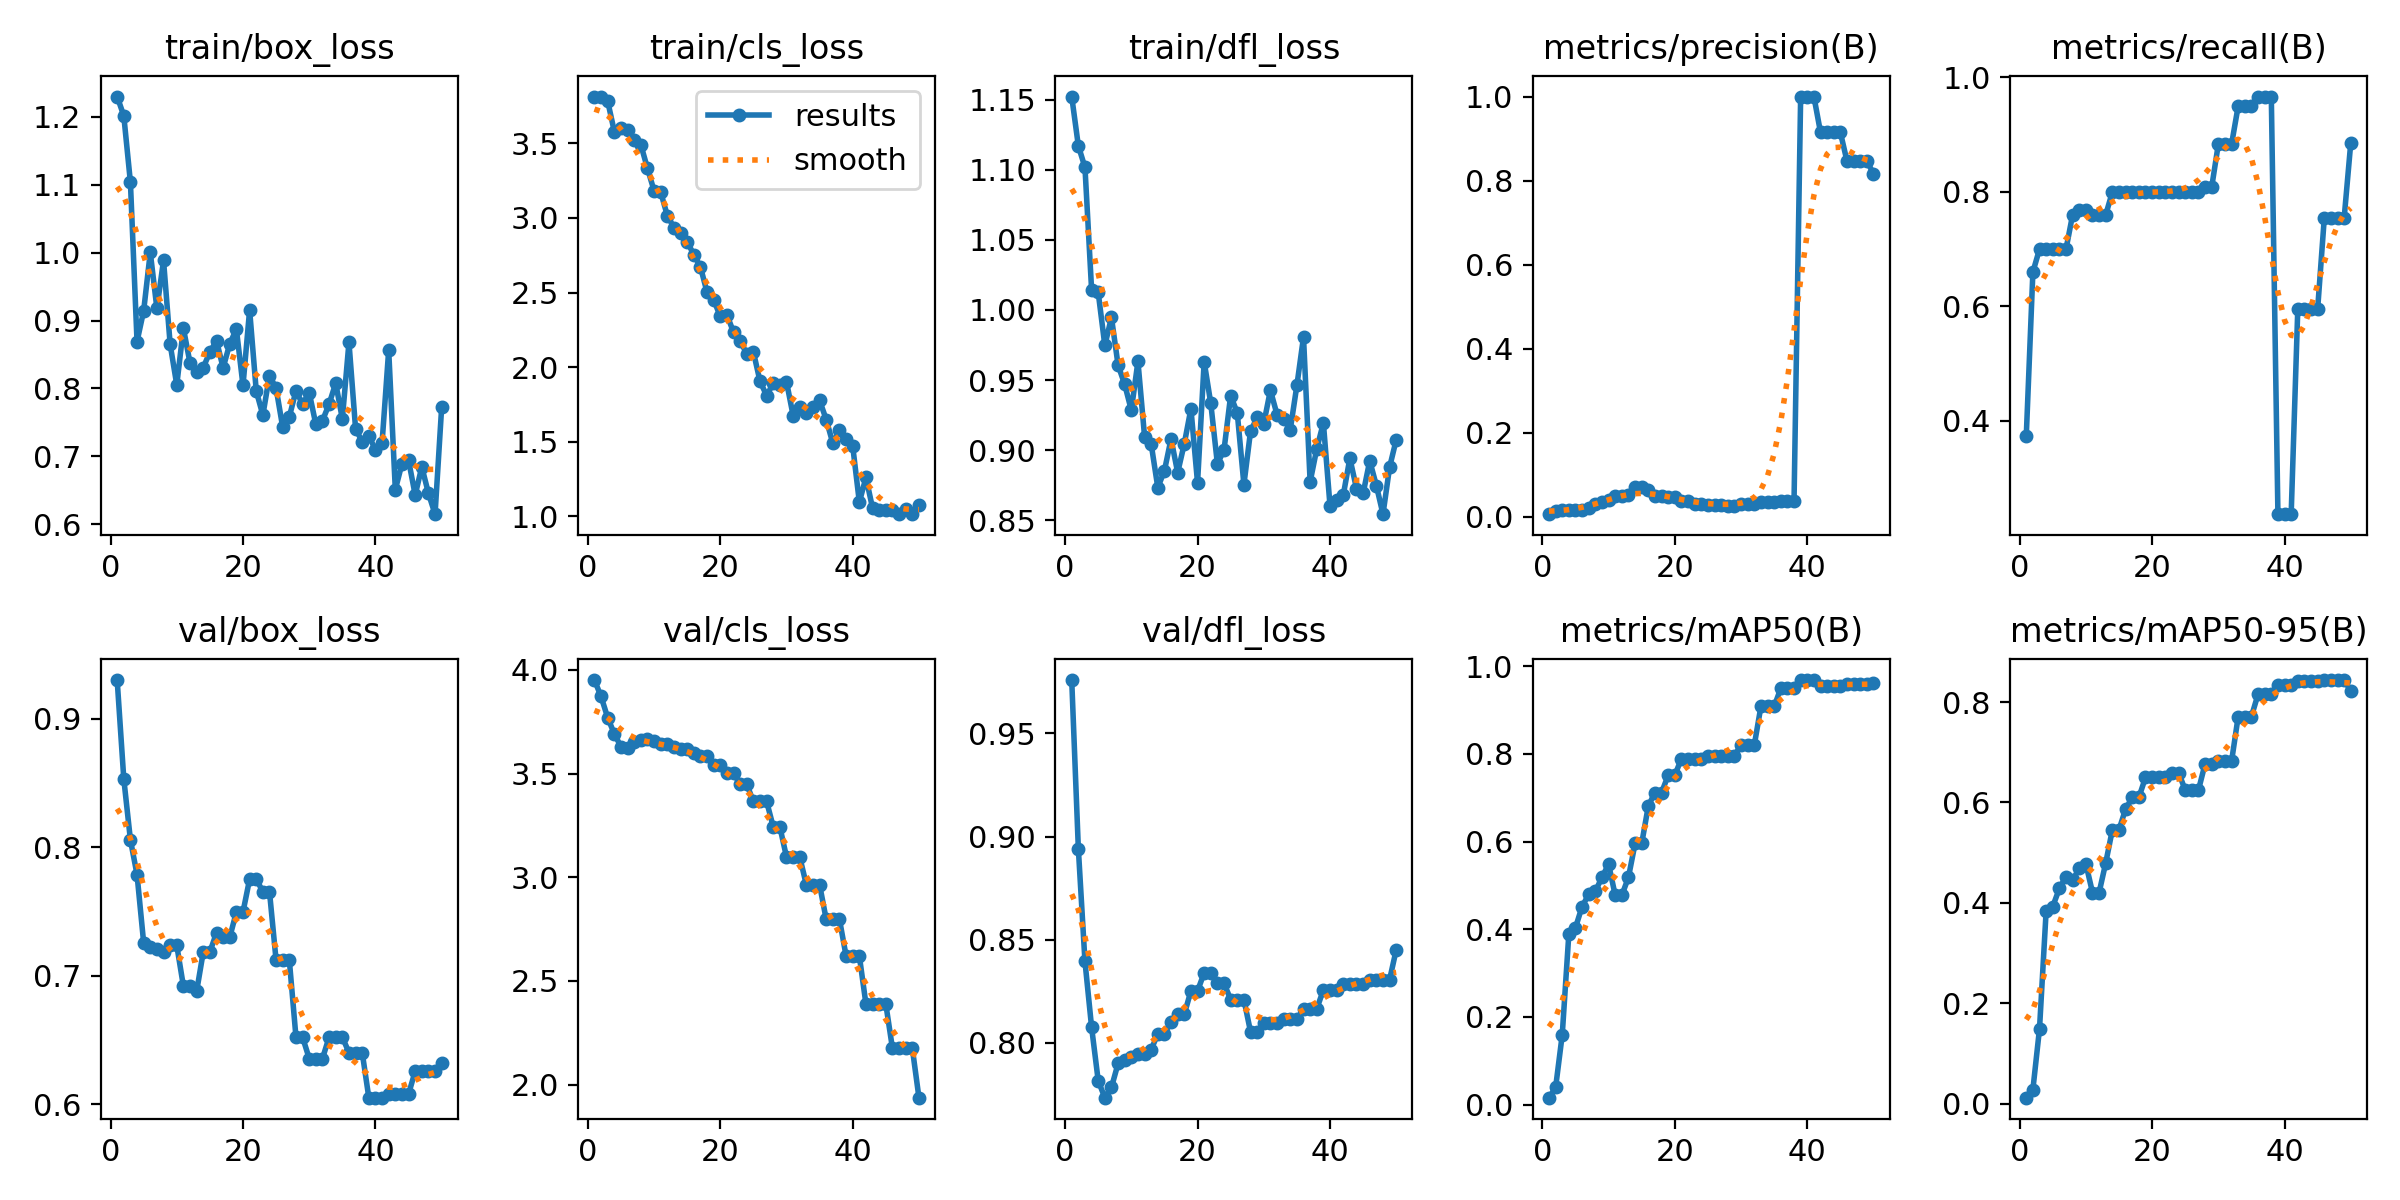

The table this chart was drawn from, first rows:
epoch, time, train/box_loss, train/cls_loss, train/dfl_loss, metrics/precision(B), metrics/recall(B), metrics/mAP50(B), metrics/mAP50-95(B), val/box_loss, val/cls_loss, val/dfl_loss, lr/pg0, lr/pg1, lr/pg2
1, 2.904, 1.23, 3.815, 1.152, 0.00569, 0.3733, 0.01575, 0.01165, 0.93, 3.951, 0.9758, 1.111e-05, 1.111e-05, 1.111e-05
2, 5.553, 1.201, 3.813, 1.117, 0.01441, 0.66, 0.03904, 0.02791, 0.8531, 3.872, 0.8942, 3.26701e-05, 3.26701e-05, 3.26701e-05
3, 8.268, 1.103, 3.784, 1.102, 0.01475, 0.7, 0.1593, 0.149, 0.8057, 3.769, 0.8395, 5.33502e-05, 5.33502e-05, 5.33502e-05
4, 10.85, 0.8691, 3.58, 1.015, 0.01486, 0.7, 0.39, 0.3834, 0.7786, 3.692, 0.8077, 7.31505e-05, 7.31505e-05, 7.31505e-05
5, 13.37, 0.9142, 3.604, 1.012, 0.01543, 0.7, 0.4037, 0.3925, 0.7256, 3.629, 0.7817, 9.20708e-05, 9.20708e-05, 9.20708e-05
6, 15.94, 1, 3.589, 0.9747, 0.0156, 0.7, 0.4518, 0.4285, 0.7226, 3.624, 0.7735, 0.0001101, 0.0001101, 0.0001101
7, 18.54, 0.9177, 3.52, 0.9946, 0.01926, 0.7, 0.4796, 0.4523, 0.7209, 3.65, 0.7785, 0.0001273, 0.0001273, 0.0001273
8, 21.13, 0.9885, 3.492, 0.9607, 0.02948, 0.76, 0.4867, 0.4446, 0.7187, 3.664, 0.7901, 0.0001436, 0.0001436, 0.0001436
9, 23.68, 0.865, 3.334, 0.9469, 0.03563, 0.7683, 0.5185, 0.4687, 0.7238, 3.668, 0.7919, 0.000159, 0.000159, 0.000159
10, 26.18, 0.8053, 3.183, 0.9285, 0.03947, 0.7683, 0.5484, 0.4777, 0.7235, 3.656, 0.793, 0.0001735, 0.0001735, 0.0001735
11, 28.77, 0.8885, 3.174, 0.9632, 0.04972, 0.76, 0.4774, 0.4204, 0.6919, 3.642, 0.7947, 0.0001871, 0.0001871, 0.0001871
12, 31.25, 0.8377, 3.016, 0.9097, 0.04972, 0.76, 0.4774, 0.4204, 0.6919, 3.642, 0.7947, 0.0001999, 0.0001999, 0.0001999
13, 33.83, 0.8238, 2.936, 0.9043, 0.05201, 0.76, 0.5186, 0.4796, 0.6878, 3.63, 0.7968, 0.0002118, 0.0002118, 0.0002118
14, 36.41, 0.8308, 2.902, 0.8733, 0.07086, 0.8, 0.5957, 0.5454, 0.7185, 3.617, 0.8044, 0.0002228, 0.0002228, 0.0002228
15, 39.01, 0.8537, 2.841, 0.8854, 0.07086, 0.8, 0.5957, 0.5454, 0.7185, 3.617, 0.8044, 0.0002329, 0.0002329, 0.0002329
16, 41.78, 0.8701, 2.754, 0.908, 0.06232, 0.8, 0.6815, 0.5866, 0.7334, 3.601, 0.8103, 0.0002421, 0.0002421, 0.0002421
17, 44.45, 0.8305, 2.673, 0.884, 0.04888, 0.8, 0.7119, 0.6098, 0.7299, 3.585, 0.8139, 0.0002505, 0.0002505, 0.0002505
18, 47.02, 0.8657, 2.502, 0.9046, 0.04888, 0.8, 0.7119, 0.6098, 0.7299, 3.585, 0.8139, 0.000258, 0.000258, 0.000258
19, 49.68, 0.8873, 2.452, 0.9295, 0.04717, 0.8, 0.7512, 0.6496, 0.7496, 3.543, 0.8252, 0.0002646, 0.0002646, 0.0002646
20, 52.19, 0.8045, 2.34, 0.8767, 0.04717, 0.8, 0.7512, 0.6496, 0.7496, 3.543, 0.8252, 0.0002703, 0.0002703, 0.0002703
21, 54.74, 0.9155, 2.35, 0.9631, 0.03772, 0.8, 0.7893, 0.6515, 0.7751, 3.502, 0.8339, 0.0002751, 0.0002751, 0.0002751
22, 57.22, 0.7963, 2.234, 0.9333, 0.03772, 0.8, 0.7893, 0.6515, 0.7751, 3.502, 0.8339, 0.0002791, 0.0002791, 0.0002791
23, 59.76, 0.7609, 2.176, 0.8901, 0.03058, 0.8, 0.7893, 0.6594, 0.7653, 3.448, 0.8289, 0.0002822, 0.0002822, 0.0002822
24, 62.28, 0.8191, 2.088, 0.9003, 0.03058, 0.8, 0.7893, 0.6594, 0.7653, 3.448, 0.8289, 0.0002844, 0.0002844, 0.0002844
25, 64.84, 0.8003, 2.102, 0.9389, 0.02739, 0.8, 0.796, 0.6246, 0.7118, 3.365, 0.821, 0.0002857, 0.0002857, 0.0002857
26, 67.51, 0.7427, 1.905, 0.9264, 0.02739, 0.8, 0.796, 0.6246, 0.7118, 3.365, 0.821, 0.0002861, 0.0002861, 0.0002861
27, 70.11, 0.7586, 1.809, 0.8755, 0.02739, 0.8, 0.796, 0.6246, 0.7118, 3.365, 0.821, 0.0002857, 0.0002857, 0.0002857
28, 72.73, 0.7964, 1.891, 0.9134, 0.02558, 0.8083, 0.796, 0.6766, 0.6521, 3.243, 0.8054, 0.0002844, 0.0002844, 0.0002844
29, 75.27, 0.7771, 1.88, 0.9233, 0.02558, 0.8083, 0.796, 0.6766, 0.6521, 3.243, 0.8054, 0.0002822, 0.0002822, 0.0002822
30, 77.93, 0.7939, 1.902, 0.9189, 0.03075, 0.8833, 0.8201, 0.6819, 0.6355, 3.098, 0.8095, 0.0002791, 0.0002791, 0.0002791
31, 80.45, 0.7472, 1.675, 0.9427, 0.03075, 0.8833, 0.8201, 0.6819, 0.6355, 3.098, 0.8095, 0.0002751, 0.0002751, 0.0002751
32, 83.02, 0.7527, 1.73, 0.9254, 0.03075, 0.8833, 0.8201, 0.6819, 0.6355, 3.098, 0.8095, 0.0002703, 0.0002703, 0.0002703
33, 85.64, 0.777, 1.689, 0.9225, 0.0354, 0.95, 0.9083, 0.7711, 0.6521, 2.963, 0.8115, 0.0002646, 0.0002646, 0.0002646
34, 88.25, 0.8079, 1.735, 0.9146, 0.0354, 0.95, 0.9083, 0.7711, 0.6521, 2.963, 0.8115, 0.000258, 0.000258, 0.000258
35, 90.82, 0.7552, 1.776, 0.9462, 0.0354, 0.95, 0.9083, 0.7711, 0.6521, 2.963, 0.8115, 0.0002505, 0.0002505, 0.0002505
36, 93.44, 0.8679, 1.647, 0.9806, 0.03659, 0.9667, 0.9494, 0.8156, 0.6402, 2.796, 0.8166, 0.0002422, 0.0002422, 0.0002422
37, 95.98, 0.7407, 1.488, 0.8774, 0.03659, 0.9667, 0.9494, 0.8156, 0.6402, 2.796, 0.8166, 0.0002329, 0.0002329, 0.0002329
38, 98.56, 0.7218, 1.575, 0.9009, 0.03659, 0.9667, 0.9494, 0.8156, 0.6402, 2.796, 0.8166, 0.0002228, 0.0002228, 0.0002228
39, 101.2, 0.73, 1.516, 0.9194, 1, 0.2368, 0.9685, 0.8344, 0.6051, 2.62, 0.8256, 0.0002118, 0.0002118, 0.0002118
40, 103.8, 0.71, 1.469, 0.8604, 1, 0.2368, 0.9685, 0.8344, 0.6051, 2.62, 0.8256, 0.0001999, 0.0001999, 0.0001999
41, 106.2, 0.72, 1.094, 0.8646, 1, 0.2368, 0.9685, 0.8344, 0.6051, 2.62, 0.8256, 0.0001872, 0.0001872, 0.0001872
42, 108.8, 0.8565, 1.26, 0.8678, 0.9146, 0.5957, 0.9555, 0.8421, 0.6079, 2.388, 0.8287, 0.0001735, 0.0001735, 0.0001735
43, 111.1, 0.6512, 1.052, 0.8942, 0.9146, 0.5957, 0.9555, 0.8421, 0.6079, 2.388, 0.8287, 0.000159, 0.000159, 0.000159
44, 113.6, 0.6892, 1.04, 0.8726, 0.9146, 0.5957, 0.9555, 0.8421, 0.6079, 2.388, 0.8287, 0.0001436, 0.0001436, 0.0001436
45, 116, 0.6943, 1.04, 0.8691, 0.9146, 0.5957, 0.9555, 0.8421, 0.6079, 2.388, 0.8287, 0.0001274, 0.0001274, 0.0001274
46, 118.5, 0.6434, 1.044, 0.8924, 0.846, 0.7543, 0.959, 0.8438, 0.6257, 2.175, 0.8306, 0.0001102, 0.0001102, 0.0001102
47, 121, 0.6848, 1.013, 0.8748, 0.846, 0.7543, 0.959, 0.8438, 0.6257, 2.175, 0.8306, 9.21641e-05, 9.21641e-05, 9.21641e-05
48, 123.5, 0.6458, 1.048, 0.8543, 0.846, 0.7543, 0.959, 0.8438, 0.6257, 2.175, 0.8306, 7.32482e-05, 7.32482e-05, 7.32482e-05
49, 125.9, 0.6151, 1.017, 0.8879, 0.846, 0.7543, 0.959, 0.8438, 0.6257, 2.175, 0.8306, 5.34524e-05, 5.34524e-05, 5.34524e-05
50, 128.4, 0.7727, 1.074, 0.9074, 0.8165, 0.8859, 0.9608, 0.8223, 0.6321, 1.937, 0.8452, 3.27767e-05, 3.27767e-05, 3.27767e-05
